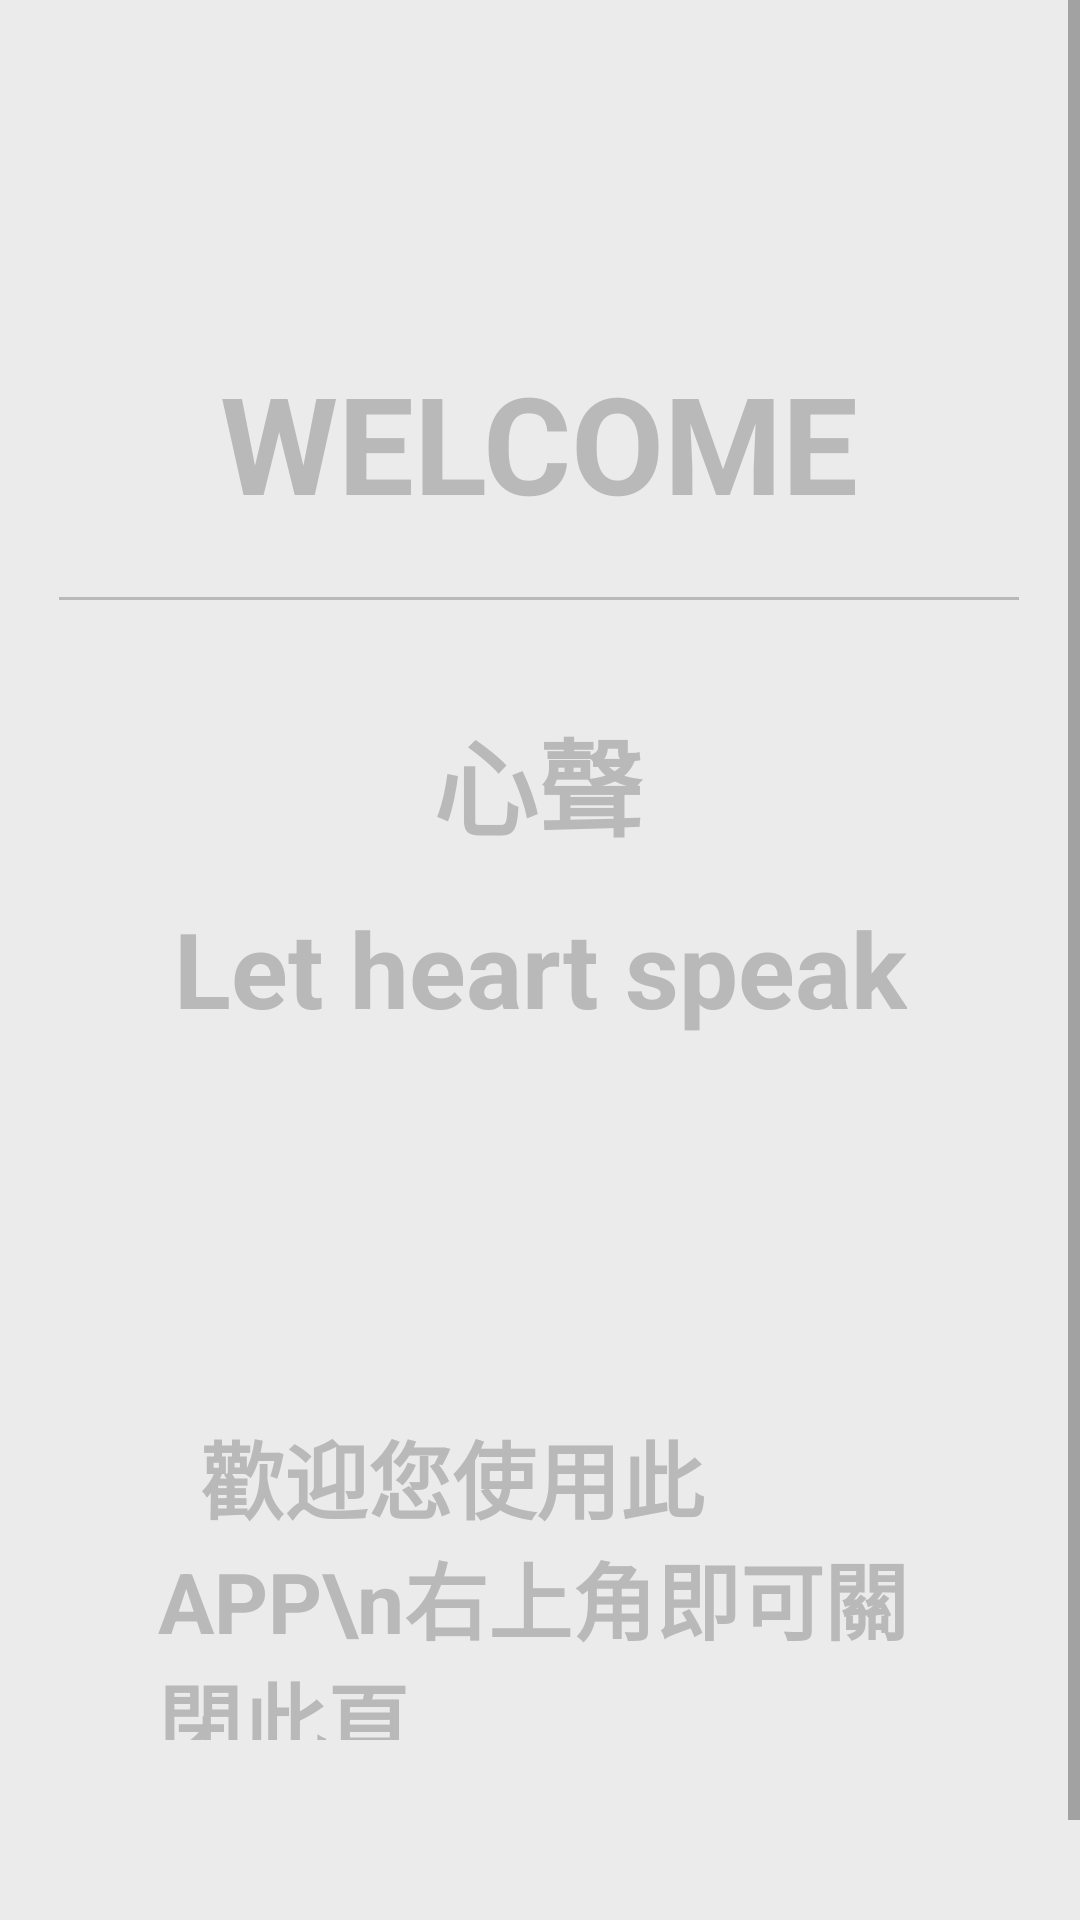

Layout XML and referenced resources for this Android screen:
<!-- AndroidManifest.xml: application theme Theme.HeartSound.NoActionBar -->
<!-- res/layout/full_screen_dialog.xml -->
<?xml version="1.0" encoding="utf-8"?>

<ScrollView xmlns:android="http://schemas.android.com/apk/res/android"
    xmlns:app="http://schemas.android.com/apk/res-auto"
    xmlns:tools="http://schemas.android.com/tools"
    android:layout_width="match_parent"
    android:layout_height="match_parent"
    android:scrollbarStyle="insideOverlay"
    android:scrollbars="vertical"
    android:fillViewport="true">

    <android.support.constraint.ConstraintLayout
        android:id="@+id/heartsound"
        android:layout_width="match_parent"
        android:layout_height="match_parent"
        android:background="#EBEBEB">

        <TextView
            android:id="@+id/welcome"
            android:layout_width="wrap_content"
            android:layout_height="wrap_content"
            android:layout_centerHorizontal="true"
            android:text="WELCOME"
            android:textColor="#B9B9B9"
            android:textSize="45sp"
            android:textStyle="bold"
            app:layout_constraintBottom_toBottomOf="parent"
            app:layout_constraintEnd_toEndOf="parent"
            app:layout_constraintHorizontal_bias="0.498"
            app:layout_constraintStart_toStartOf="parent"
            app:layout_constraintTop_toTopOf="parent"
            app:layout_constraintVertical_bias="0.191" />

        <TextView
            android:id="@+id/heardsound"
            android:layout_width="wrap_content"
            android:layout_height="wrap_content"
            android:layout_below="@id/line"
            android:layout_centerHorizontal="true"
            android:text="心聲"
            android:textColor="#B9B9B9"
            android:textSize="35sp"
            android:textStyle="bold"
            app:layout_constraintBottom_toBottomOf="parent"
            app:layout_constraintEnd_toEndOf="parent"
            app:layout_constraintHorizontal_bias="0.498"
            app:layout_constraintStart_toStartOf="parent"
            app:layout_constraintTop_toBottomOf="@+id/line"
            app:layout_constraintVertical_bias="0.084" />

        <TextView
            android:id="@+id/textView8"
            android:layout_width="wrap_content"
            android:layout_height="wrap_content"
            android:layout_below="@id/heardsound"
            android:layout_centerHorizontal="true"
            android:text="Let heart speak"
            android:textColor="#B9B9B9"
            android:textSize="35sp"
            android:textStyle="bold"
            app:layout_constraintBottom_toBottomOf="parent"
            app:layout_constraintEnd_toEndOf="parent"
            app:layout_constraintStart_toStartOf="parent"
            app:layout_constraintTop_toBottomOf="@+id/heardsound"
            app:layout_constraintVertical_bias="0.038" />

        <View
            android:id="@+id/line"
            android:layout_width="320dp"
            android:layout_height="1dp"
            android:layout_below="@id/welcome"
            android:layout_centerHorizontal="true"
            android:background="#B9B9B9"
            app:layout_constraintBottom_toBottomOf="parent"
            app:layout_constraintEnd_toEndOf="parent"
            app:layout_constraintHorizontal_bias="0.494"
            app:layout_constraintStart_toStartOf="parent"
            app:layout_constraintTop_toBottomOf="@+id/welcome"
            app:layout_constraintVertical_bias="0.043" />

        <ImageButton
            android:id="@+id/close"
            android:layout_width="wrap_content"
            android:layout_height="wrap_content"
            android:background="#EBEBEB"
            android:minWidth="48dp"
            android:minHeight="48dp"
            app:layout_constraintBottom_toBottomOf="parent"
            app:layout_constraintEnd_toEndOf="parent"
            app:layout_constraintHorizontal_bias="0.955"
            app:layout_constraintStart_toStartOf="parent"
            app:layout_constraintTop_toTopOf="parent"
            app:layout_constraintVertical_bias="0.023"
            app:srcCompat="@drawable/ic_baseline_close_24"
            tools:ignore="SpeakableTextPresentCheck" />

        <TextView
            android:id="@+id/textView12"
            android:layout_width="255dp"
            android:layout_height="108dp"
            android:layout_marginStart="44dp"
            android:layout_marginTop="126dp"
            android:layout_marginEnd="44dp"
            android:layout_marginBottom="95dp"
            android:text="  歡迎您使用此APP\n右上角即可關閉此頁"
            android:textColor="#B9B9B9"
            android:textSize="28sp"
            android:textStyle="bold"
            app:layout_constraintBottom_toBottomOf="parent"
            app:layout_constraintEnd_toEndOf="parent"
            app:layout_constraintStart_toStartOf="parent"
            app:layout_constraintTop_toBottomOf="@+id/textView8"
            tools:ignore="MissingConstraints" />

    </android.support.constraint.ConstraintLayout>
</ScrollView>
<!-- resources referenced by this layout -->
<resources>
  <style name="Theme.HeartSound.NoActionBar">
      <item name="windowNoTitle">true</item>
      <item name="windowActionBar">false</item>
      <item name="android:windowFullscreen">false</item>
  </style>
</resources>
